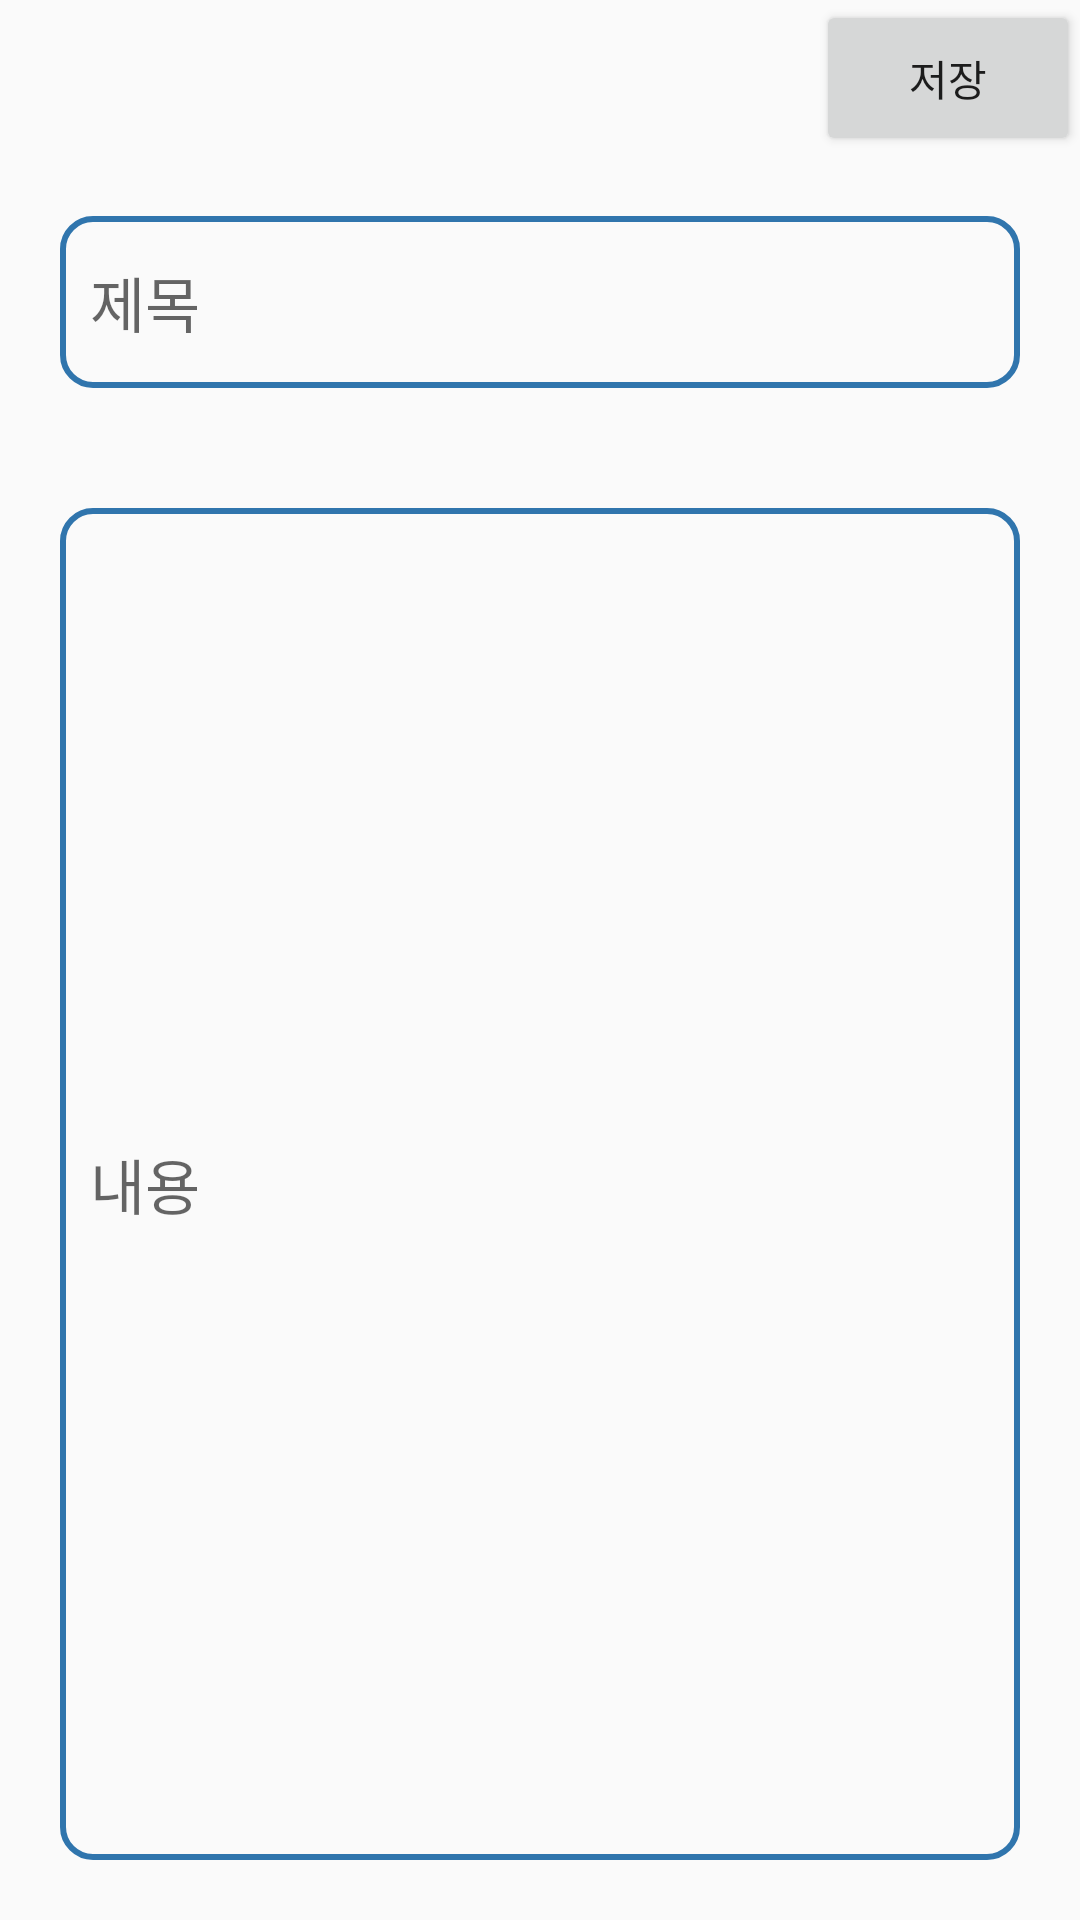

Produce the Android XML layout that renders to this screen, including the resource entries it uses.
<!-- AndroidManifest.xml: application theme Theme.AppCompat.Light.NoActionBar -->
<!-- res/layout/activity_memo.xml -->
<?xml version="1.0" encoding="utf-8"?>
<LinearLayout xmlns:android="http://schemas.android.com/apk/res/android"
    android:orientation="vertical"
    android:layout_width="match_parent"
    android:layout_height="match_parent">
    <LinearLayout
        android:layout_width="match_parent"
        android:layout_height="match_parent"
        android:orientation="vertical">
        <Button
            android:id="@+id/btnSave"
            android:layout_width="wrap_content"
            android:layout_height="wrap_content"
            android:layout_weight="0.01"
            android:layout_gravity="right"
            android:text="저장"/>
        <EditText
            android:id="@+id/edtTitle"
            android:layout_width="match_parent"
            android:layout_height="wrap_content"
            android:layout_weight="0.02"
            android:layout_margin="20dp"
            android:padding="10dp"
            android:paddingLeft="10dp"
            android:layout_marginTop="4dp"
            android:layout_marginBottom="4dp"
            android:background="@drawable/round_button_base_blue"
            android:textSize="20dp"
            android:hint="제목"/>
        <EditText
            android:id="@+id/edtText"
            android:layout_width="match_parent"
            android:layout_height="wrap_content"
            android:layout_weight="0.97"
            android:layout_margin="20dp"
            android:padding="10dp"
            android:paddingLeft="10dp"
            android:layout_marginTop="4dp"
            android:layout_marginBottom="4dp"
            android:background="@drawable/round_button_base_blue"
            android:textSize="20dp"
            android:hint="내용"/>
    </LinearLayout>

</LinearLayout>
<!-- resources referenced by this layout -->
<resources>
  <!-- drawable round_button_base_blue (drawable) -->
  <?xml version="1.0" encoding="utf-8"?>
  <shape xmlns:android="http://schemas.android.com/apk/res/android"
      android:padding="10dp"
      android:shape="rectangle">
      <solid android:color="@android:color/transparent" />
      <corners
          android:bottomLeftRadius="10dp"
          android:bottomRightRadius="10dp"
          android:topLeftRadius="10dp"
          android:topRightRadius="10dp" />
      <stroke
          android:width="2dp"
          android:color="@color/colorBaseBlue" />
  
  </shape>
  <color name="colorBaseBlue">#3075AD</color>
</resources>
